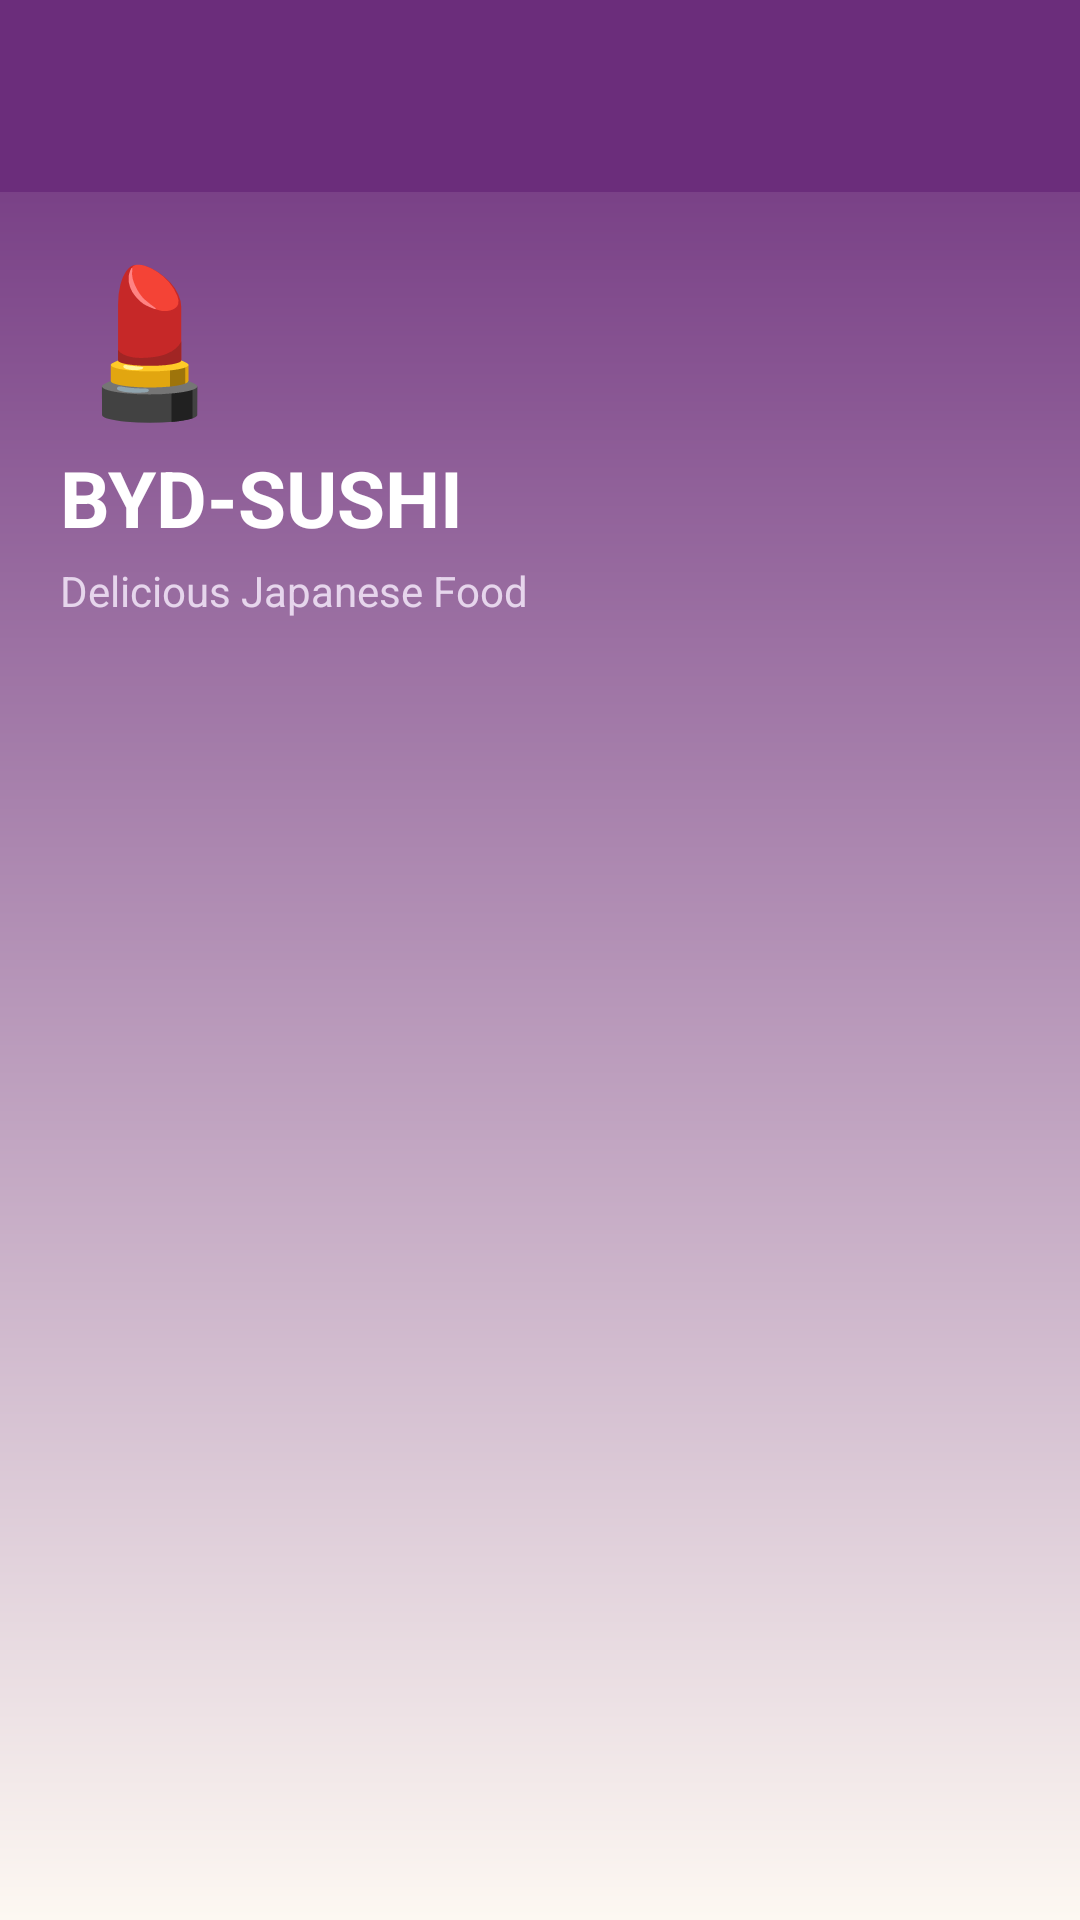

Produce the Android XML layout that renders to this screen, including the resource entries it uses.
<!-- AndroidManifest.xml: application theme Theme.BYDSushi -->
<!-- res/layout/fragment_home.xml -->
<?xml version="1.0" encoding="utf-8"?>
<androidx.constraintlayout.widget.ConstraintLayout
    xmlns:android="http://schemas.android.com/apk/res/android"
    xmlns:app="http://schemas.android.com/apk/res-auto"
    android:layout_width="match_parent"
    android:layout_height="match_parent"
    android:background="@drawable/bg_home">

    <androidx.appcompat.widget.Toolbar
        android:id="@+id/toolbar"
        android:layout_width="0dp"
        android:layout_height="?attr/actionBarSize"
        android:background="@color/purple_primary"
        android:theme="@style/ThemeOverlay.MaterialComponents.Dark.ActionBar"
        app:layout_constraintEnd_toEndOf="parent"
        app:layout_constraintStart_toStartOf="parent"
        app:layout_constraintTop_toTopOf="parent"
        app:titleTextColor="@android:color/white" />

    <LinearLayout
        android:id="@+id/header"
        android:layout_width="0dp"
        android:layout_height="wrap_content"
        android:orientation="vertical"
        android:paddingHorizontal="20dp"
        android:paddingTop="16dp"
        android:paddingBottom="8dp"
        app:layout_constraintEnd_toEndOf="parent"
        app:layout_constraintStart_toStartOf="parent"
        app:layout_constraintTop_toBottomOf="@id/toolbar">

        <TextView
            android:layout_width="wrap_content"
            android:layout_height="wrap_content"
            android:text="💄"
            android:textSize="48sp" />

        <TextView
            android:layout_width="wrap_content"
            android:layout_height="wrap_content"
            android:layout_marginTop="4dp"
            android:text="@string/brand"
            android:textColor="@android:color/white"
            android:textSize="26sp"
            android:textStyle="bold" />

        <TextView
            android:layout_width="wrap_content"
            android:layout_height="wrap_content"
            android:layout_marginTop="4dp"
            android:text="@string/tagline"
            android:textColor="#E6D5EC"
            android:textSize="14sp" />
    </LinearLayout>

    <androidx.recyclerview.widget.RecyclerView
        android:id="@+id/rvHomeMenu"
        android:layout_width="0dp"
        android:layout_height="0dp"
        android:clipToPadding="false"
        android:padding="12dp"
        app:layout_constraintBottom_toBottomOf="parent"
        app:layout_constraintEnd_toEndOf="parent"
        app:layout_constraintStart_toStartOf="parent"
        app:layout_constraintTop_toBottomOf="@id/header" />

</androidx.constraintlayout.widget.ConstraintLayout>
<!-- resources referenced by this layout -->
<resources>
  <color name="purple_primary">#6B2D7B</color>
  <!-- drawable bg_home (drawable) -->
  <?xml version="1.0" encoding="utf-8"?>
  <shape xmlns:android="http://schemas.android.com/apk/res/android"
      android:shape="rectangle">
      <gradient
          android:angle="270"
          android:startColor="@color/purple_primary"
          android:endColor="@color/cream_bg" />
  </shape>
  <string name="brand">BYD-SUSHI</string>
  <string name="tagline">Delicious Japanese Food</string>
  <style name="Theme.BYDSushi" parent="Base.Theme.BYDSushi" />
  <color name="cream_bg">#FDF8F2</color>
  <style name="Base.Theme.BYDSushi" parent="Theme.Material3.DayNight.NoActionBar">
  
          
          
      </style>
</resources>
